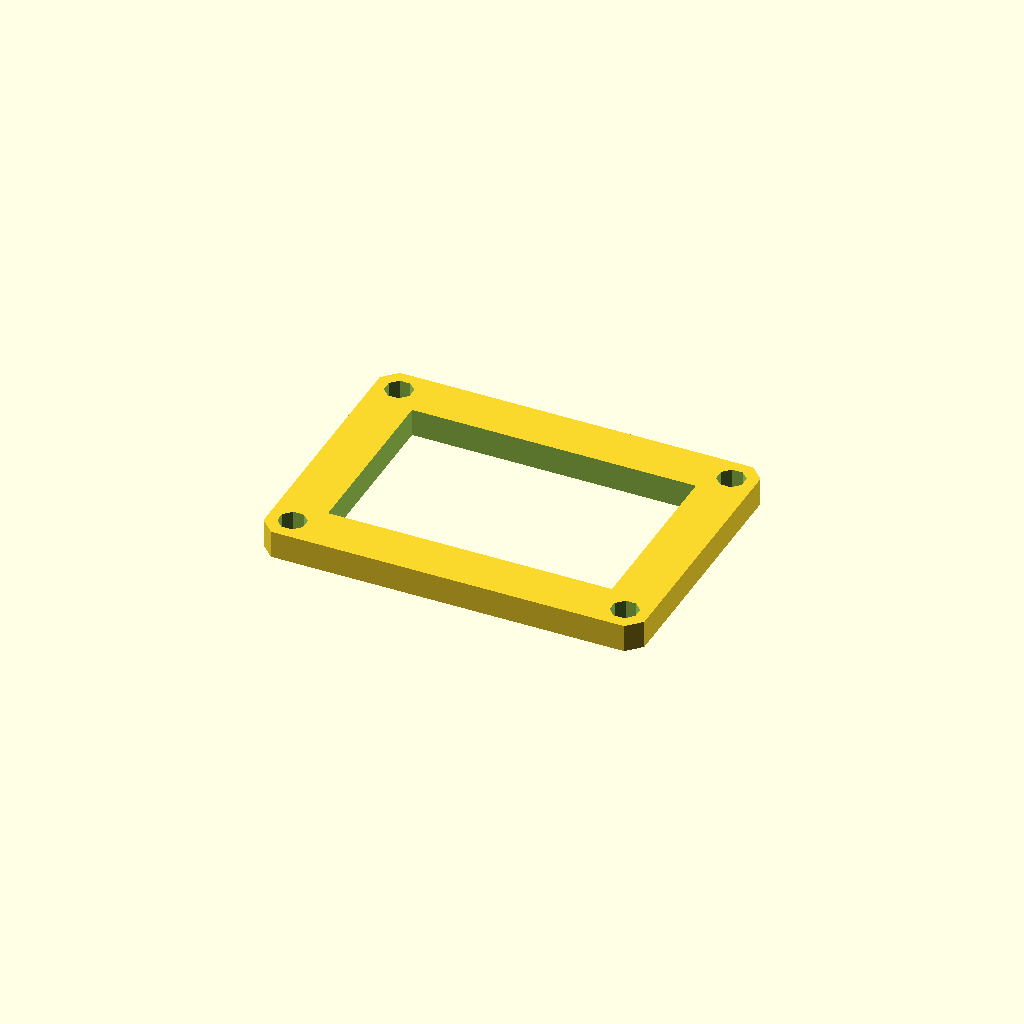
Cell 1: the model at its default parameters.
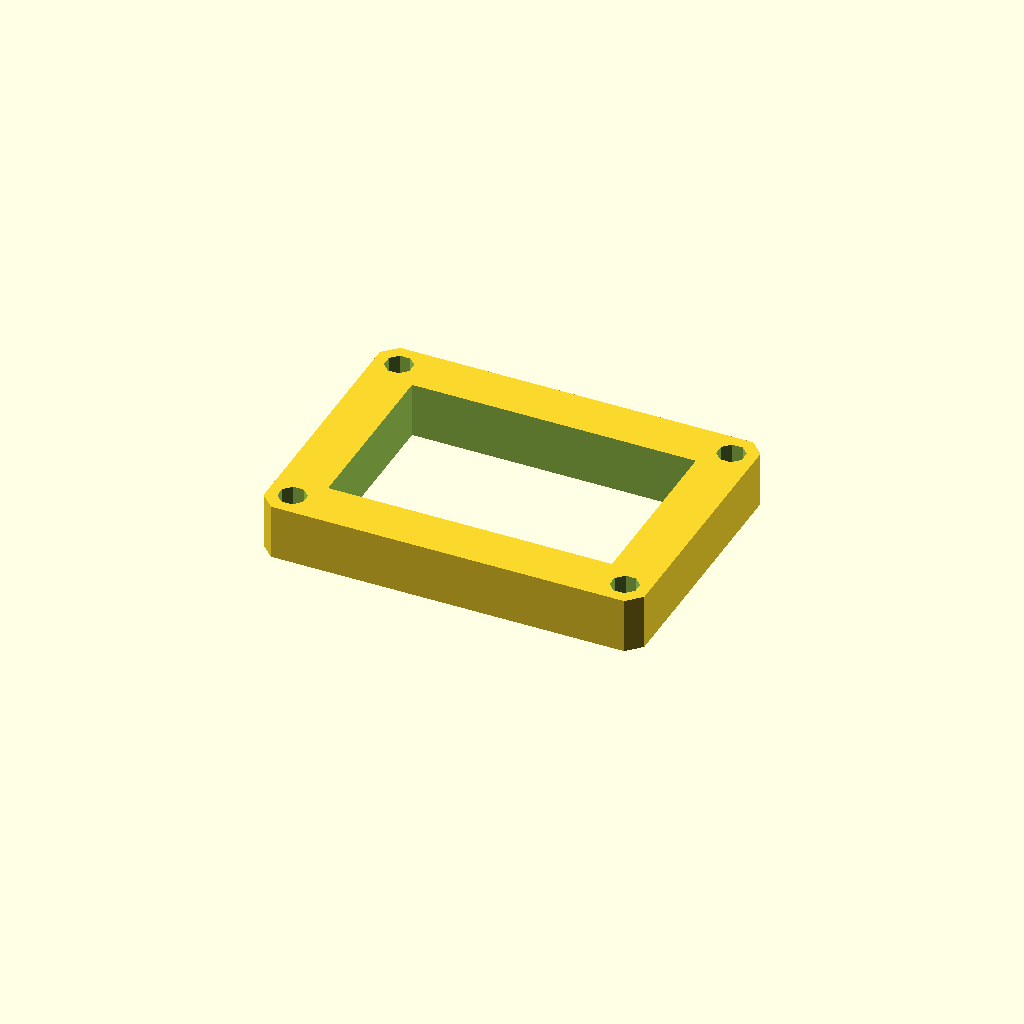
Cell 2: the same model with plate_t = 16.
All cells are drawn from one camera (rotation 55°, 0°, 25°, orthographic, colour scheme Cornfield), so only the parameter changes between them.
The OpenSCAD source (optional_data/data/sketch3/frameplates/part_0150.scad):
$fn = 32;

// ----------------------------------------------------------------------
// Frame plate: 110 x 80 frame, 14 mm rails
// ----------------------------------------------------------------------

// --- parameters (mm) ---
plate_l = 110;            // plate length, X
plate_w = 80;             // plate width, Y
plate_t = 8;              // plate thickness, Z (extrusion height)
corner_c = 4;             // corner chamfer
frame_bar = 14;           // frame rail width
bolt_r = 4;               // corner bolt window radius
bolt_inset = 7;           // bolt centre inset from the edges

win_l = plate_l - 2 * frame_bar;  // window length
win_w = plate_w - 2 * frame_bar;  // window width
bolt_d = 2 * bolt_r;  // corner hole diameter

profile = [[4, 0], [106, 0], [110, 4], [110, 76], [106, 80], [4, 80], [0, 76], [0, 4]];  // primary outline, 8 points, counter clockwise
void_1 = [[14, 14], [96, 14], [96, 66], [14, 66]];  // the window, 4 points
void_2 = [[10.696, 8.531], [8.531, 10.696], [5.469, 10.696], [3.304, 8.531], [3.304, 5.469], [5.469, 3.304], [8.531, 3.304], [10.696, 5.469]];  // corner bolt window, 8 points
void_3 = [[106.696, 8.531], [104.531, 10.696], [101.469, 10.696], [99.304, 8.531], [99.304, 5.469], [101.469, 3.304], [104.531, 3.304], [106.696, 5.469]];  // corner bolt window, 8 points
void_4 = [[10.696, 74.531], [8.531, 76.696], [5.469, 76.696], [3.304, 74.531], [3.304, 71.469], [5.469, 69.304], [8.531, 69.304], [10.696, 71.469]];  // corner bolt window, 8 points
void_5 = [[106.696, 74.531], [104.531, 76.696], [101.469, 76.696], [99.304, 74.531], [99.304, 71.469], [101.469, 69.304], [104.531, 69.304], [106.696, 71.469]];  // corner bolt window, 8 points

// --- the one profile operation ---
difference() {
  linear_extrude(height = plate_t) polygon(points = profile);
  translate([0, 0, -1])
    linear_extrude(height = plate_t + 2) polygon(points = void_1);
  translate([0, 0, -1])
    linear_extrude(height = plate_t + 2) polygon(points = void_2);
  translate([0, 0, -1])
    linear_extrude(height = plate_t + 2) polygon(points = void_3);
  translate([0, 0, -1])
    linear_extrude(height = plate_t + 2) polygon(points = void_4);
  translate([0, 0, -1])
    linear_extrude(height = plate_t + 2) polygon(points = void_5);
}
Customizer parameters (derived from the source; name, type, default, range or options):
plate_l: number, default 110
plate_w: number, default 80
plate_t: number, default 8
corner_c: number, default 4
frame_bar: number, default 14
bolt_r: number, default 4
bolt_inset: number, default 7
